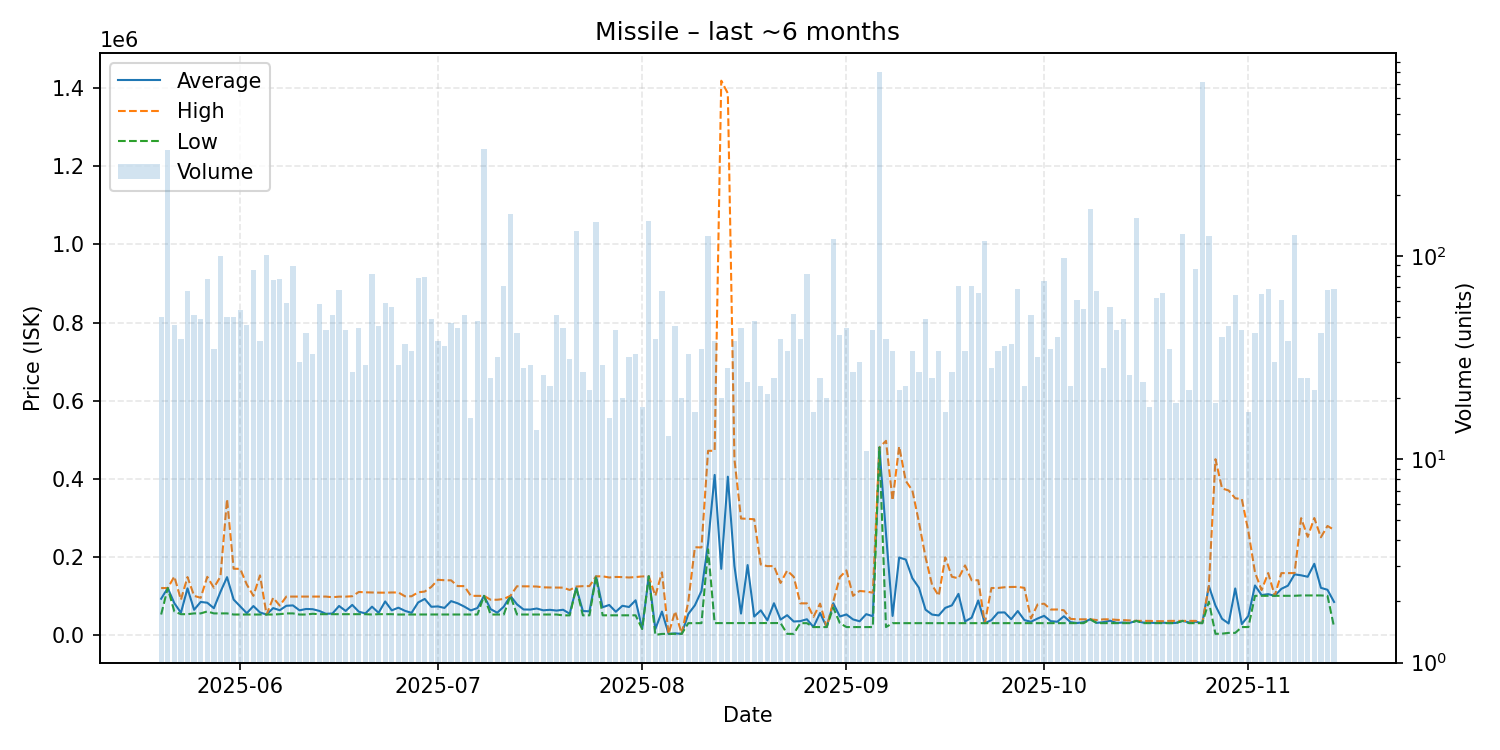

The table this chart was drawn from, first rows:
date, average, highest, lowest, order_count, volume
2025-05-20, 92521, 120000, 52140, 21, 50
2025-05-21, 120000, 120000, 120000, 22, 334
2025-05-22, 81242, 149500, 60000, 23, 46
2025-05-23, 56685, 90000, 53000, 21, 39
2025-05-24, 119160, 148100, 53000, 29, 67
2025-05-25, 64260, 100000, 55000, 35, 51
2025-05-26, 84396, 94950, 55030, 24, 49
2025-05-27, 82344, 148700, 60010, 41, 77
2025-05-28, 68335, 120800, 55020, 24, 35
2025-05-29, 110183, 149400, 55020, 50, 100
2025-05-30, 147877, 347700, 55020, 35, 50
2025-05-31, 90467, 169500, 52150, 30, 50
2025-06-01, 72965, 169000, 52130, 30, 54
2025-06-02, 55473, 129000, 52130, 26, 46
2025-06-03, 73852, 100000, 52130, 39, 85
2025-06-04, 57407, 152400, 52130, 21, 38
2025-06-05, 52140, 52140, 52140, 39, 101
2025-06-06, 68599, 95000, 52130, 32, 76
2025-06-07, 63129, 75000, 53000, 29, 77
2025-06-08, 74541, 98090, 55000, 30, 59
2025-06-09, 75480, 98090, 55000, 32, 89
2025-06-10, 62852, 98090, 52130, 18, 30
2025-06-11, 66339, 98040, 52130, 28, 42
2025-06-12, 65775, 98040, 54000, 26, 33
2025-06-13, 61377, 98080, 53000, 30, 58
2025-06-14, 54058, 98090, 53010, 23, 43
2025-06-15, 54720, 96440, 53020, 25, 51
2025-06-16, 74036, 97980, 53030, 32, 68
2025-06-17, 61314, 97935, 53030, 26, 43
2025-06-18, 76783, 99000, 53020, 20, 27
2025-06-19, 59350, 109900, 53020, 22, 44
2025-06-20, 54931, 109000, 53000, 12, 29
2025-06-21, 72209, 108600, 52130, 31, 82
2025-06-22, 56459, 108200, 53000, 28, 45
2025-06-23, 85648, 108100, 53000, 30, 59
2025-06-24, 62797, 108600, 53000, 28, 56
2025-06-25, 69655, 108600, 52130, 23, 29
2025-06-26, 61585, 98900, 52210, 18, 37
2025-06-27, 56463, 98890, 52210, 25, 34
2025-06-28, 83024, 109000, 52210, 31, 78
2025-06-29, 92056, 111000, 52210, 36, 79
2025-06-30, 71994, 122800, 52200, 34, 49
2025-07-01, 72872, 141100, 52130, 29, 38
2025-07-02, 69038, 140000, 52140, 28, 36
2025-07-03, 86465, 139700, 52140, 27, 47
2025-07-04, 80883, 125000, 52150, 23, 44
2025-07-05, 72536, 124900, 52160, 31, 51
2025-07-06, 62671, 100000, 52140, 13, 16
2025-07-07, 68778, 99900, 52140, 24, 48
2025-07-08, 99900, 99900, 99900, 21, 337
2025-07-09, 66023, 90000, 52140, 12, 25
2025-07-10, 56716, 89990, 52140, 26, 32
2025-07-11, 72267, 92000, 52140, 26, 71
2025-07-12, 100000, 100000, 100000, 32, 160
2025-07-13, 78239, 124500, 52150, 28, 42
2025-07-14, 65049, 124400, 52150, 16, 28
2025-07-15, 64729, 124250, 52150, 17, 29
2025-07-16, 67511, 123800, 52150, 13, 14
2025-07-17, 62864, 121800, 52150, 18, 26
2025-07-18, 64177, 121350, 52140, 11, 23
... 119 more rows
